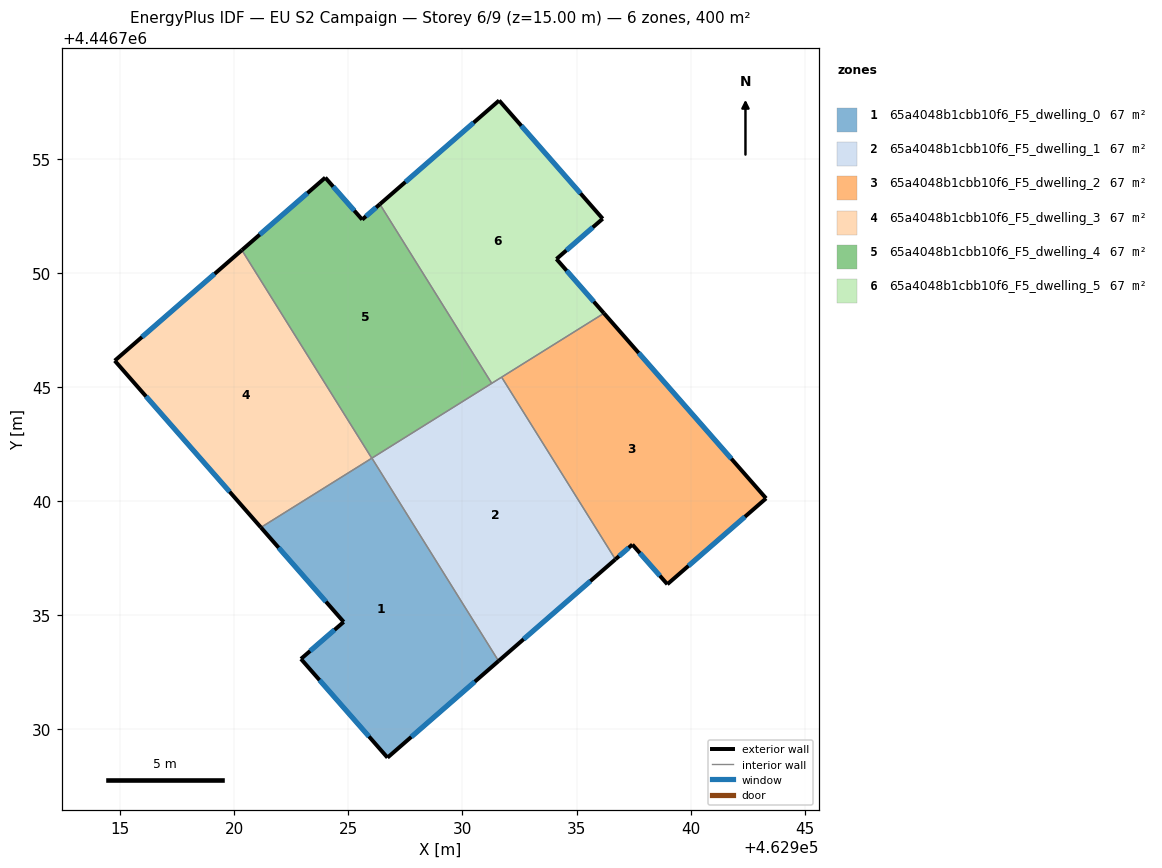
=== STOREY PLAN SPEC (per zone: floor XY polygon, exterior-wall plan segments, windows/doors) ===
zone 1: 65a4048b1cbb10f6_F5_dwelling_0  (66.7 m²)
  floor: (462926.03, 4446741.89) (462931.58, 4446733.00) (462926.71, 4446728.76) (462922.92, 4446733.09) (462924.79, 4446734.71) (462921.17, 4446738.85)
  exterior wall: (462921.17, 4446738.85) – (462924.79, 4446734.71)  [5.5 m]
    window: (462921.94, 4446737.97) – (462924.02, 4446735.60)  [5.4 m²]
  exterior wall: (462926.71, 4446728.76) – (462931.58, 4446733.00)  [6.5 m]
    window: (462927.76, 4446729.67) – (462930.54, 4446732.09)  [6.3 m²]
  exterior wall: (462922.92, 4446733.09) – (462926.71, 4446728.76)  [5.8 m]
    window: (462923.73, 4446732.16) – (462925.90, 4446729.69)  [5.6 m²]
  exterior wall: (462924.79, 4446734.71) – (462922.92, 4446733.09)  [2.5 m]
    window: (462924.39, 4446734.36) – (462923.32, 4446733.44)  [2.4 m²]
  interior walls: 2
zone 2: 65a4048b1cbb10f6_F5_dwelling_1  (66.7 m²)
  floor: (462931.72, 4446745.44) (462936.70, 4446737.45) (462931.58, 4446733.00) (462926.03, 4446741.89)
  exterior wall: (462931.58, 4446733.00) – (462936.70, 4446737.45)  [6.8 m]
    window: (462932.68, 4446733.95) – (462935.61, 4446736.50)  [6.7 m²]
  interior walls: 4
zone 3: 65a4048b1cbb10f6_F5_dwelling_2  (66.7 m²)
  floor: (462936.20, 4446748.24) (462943.31, 4446740.13) (462938.98, 4446736.36) (462937.45, 4446738.10) (462936.70, 4446737.45) (462931.72, 4446745.44)
  exterior wall: (462943.31, 4446740.13) – (462936.20, 4446748.24)  [10.8 m]
    window: (462941.78, 4446741.86) – (462937.72, 4446746.50)  [10.6 m²]
  exterior wall: (462938.98, 4446736.36) – (462943.31, 4446740.13)  [5.7 m]
    window: (462939.91, 4446737.17) – (462942.38, 4446739.32)  [5.6 m²]
  exterior wall: (462937.45, 4446738.10) – (462938.98, 4446736.36)  [2.3 m]
    window: (462937.77, 4446737.73) – (462938.65, 4446736.74)  [2.3 m²]
  exterior wall: (462936.70, 4446737.45) – (462937.45, 4446738.10)  [1.0 m]
    window: (462936.86, 4446737.59) – (462937.29, 4446737.96)  [1.0 m²]
  interior walls: 2
zone 4: 65a4048b1cbb10f6_F5_dwelling_3  (66.7 m²)
  floor: (462920.33, 4446751.01) (462926.03, 4446741.89) (462921.17, 4446738.85) (462914.76, 4446746.16)
  exterior wall: (462914.76, 4446746.16) – (462921.17, 4446738.85)  [9.7 m]
    window: (462916.13, 4446744.60) – (462919.79, 4446740.42)  [9.5 m²]
  exterior wall: (462920.33, 4446751.01) – (462914.76, 4446746.16)  [7.4 m]
    window: (462919.14, 4446749.97) – (462915.95, 4446747.20)  [7.2 m²]
  interior walls: 2
zone 5: 65a4048b1cbb10f6_F5_dwelling_4  (66.7 m²)
  floor: (462926.38, 4446753.02) (462931.28, 4446745.17) (462926.03, 4446741.89) (462920.33, 4446751.01) (462923.99, 4446754.18) (462925.60, 4446752.34)
  exterior wall: (462923.99, 4446754.18) – (462920.33, 4446751.01)  [4.8 m]
    window: (462923.20, 4446753.50) – (462921.11, 4446751.69)  [4.7 m²]
  exterior wall: (462925.60, 4446752.34) – (462923.99, 4446754.18)  [2.4 m]
    window: (462925.26, 4446752.74) – (462924.33, 4446753.79)  [2.4 m²]
  exterior wall: (462926.38, 4446753.02) – (462925.60, 4446752.34)  [1.0 m]
    window: (462926.21, 4446752.88) – (462925.77, 4446752.49)  [1.0 m²]
  interior walls: 3
zone 6: 65a4048b1cbb10f6_F5_dwelling_5  (66.7 m²)
  floor: (462931.61, 4446757.57) (462936.15, 4446752.38) (462934.12, 4446750.62) (462936.20, 4446748.24) (462931.28, 4446745.17) (462926.38, 4446753.02)
  exterior wall: (462936.20, 4446748.24) – (462934.12, 4446750.62)  [3.2 m]
    window: (462935.76, 4446748.75) – (462934.56, 4446750.11)  [3.1 m²]
  exterior wall: (462931.61, 4446757.57) – (462926.38, 4446753.02)  [6.9 m]
    window: (462930.49, 4446756.59) – (462927.50, 4446753.99)  [6.8 m²]
  exterior wall: (462936.15, 4446752.38) – (462931.61, 4446757.57)  [6.9 m]
    window: (462935.17, 4446753.49) – (462932.58, 4446756.46)  [6.8 m²]
  exterior wall: (462934.12, 4446750.62) – (462936.15, 4446752.38)  [2.7 m]
    window: (462934.55, 4446751.00) – (462935.71, 4446752.00)  [2.6 m²]
  interior walls: 3

=== DERIVED (storey summary) ===
Building: EU S2 Campaign
Storey: 6 of 9  (floor level z = 15.00 m)
Storey gross floor area: 400.0 m²
Zones on this storey: 6
  - 65a4048b1cbb10f6_F5_dwelling_0: floor 66.7 m²; exterior wall 20.2 m (60.6 m²); 4 window(s) 19.8 m²; WWR 32.7%
  - 65a4048b1cbb10f6_F5_dwelling_1: floor 66.7 m²; exterior wall 6.8 m (20.4 m²); 1 window(s) 6.7 m²; WWR 32.7%
  - 65a4048b1cbb10f6_F5_dwelling_2: floor 66.7 m²; exterior wall 19.8 m (59.5 m²); 4 window(s) 19.4 m²; WWR 32.7%
  - 65a4048b1cbb10f6_F5_dwelling_3: floor 66.7 m²; exterior wall 17.1 m (51.3 m²); 2 window(s) 16.8 m²; WWR 32.7%
  - 65a4048b1cbb10f6_F5_dwelling_4: floor 66.7 m²; exterior wall 8.3 m (25.0 m²); 3 window(s) 8.2 m²; WWR 32.7%
  - 65a4048b1cbb10f6_F5_dwelling_5: floor 66.7 m²; exterior wall 19.7 m (59.0 m²); 4 window(s) 19.3 m²; WWR 32.7%
Zone adjacency (shared interzone walls):
  - 65a4048b1cbb10f6_F5_dwelling_0 ↔ 65a4048b1cbb10f6_F5_dwelling_1
  - 65a4048b1cbb10f6_F5_dwelling_0 ↔ 65a4048b1cbb10f6_F5_dwelling_3
  - 65a4048b1cbb10f6_F5_dwelling_1 ↔ 65a4048b1cbb10f6_F5_dwelling_2
  - 65a4048b1cbb10f6_F5_dwelling_1 ↔ 65a4048b1cbb10f6_F5_dwelling_4
  - 65a4048b1cbb10f6_F5_dwelling_1 ↔ 65a4048b1cbb10f6_F5_dwelling_5
  - 65a4048b1cbb10f6_F5_dwelling_2 ↔ 65a4048b1cbb10f6_F5_dwelling_5
  - 65a4048b1cbb10f6_F5_dwelling_3 ↔ 65a4048b1cbb10f6_F5_dwelling_4
  - 65a4048b1cbb10f6_F5_dwelling_4 ↔ 65a4048b1cbb10f6_F5_dwelling_5